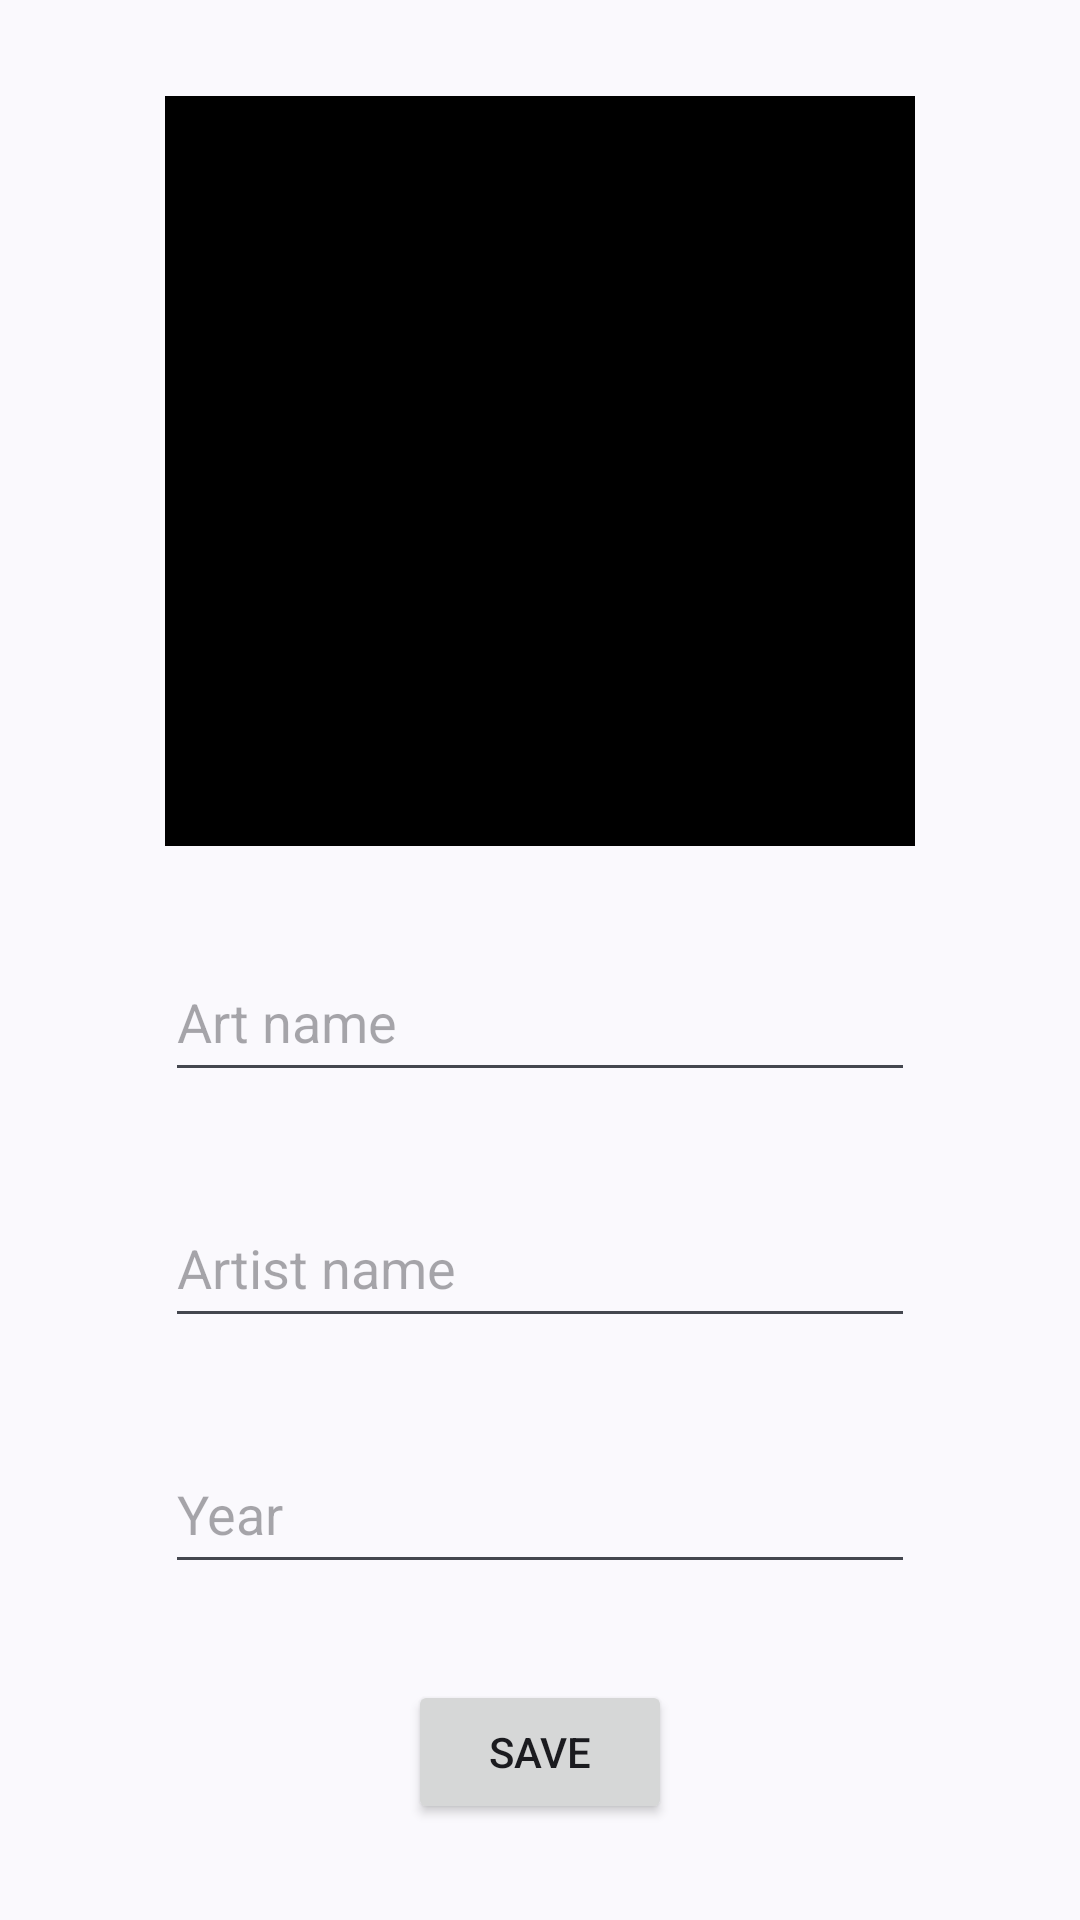

The Android layout XML behind this screen, and the referenced resources:
<!-- AndroidManifest.xml: application theme Theme.ArtBookNavigation -->
<!-- res/layout/fragment_upload.xml -->
<?xml version="1.0" encoding="utf-8"?>
<androidx.constraintlayout.widget.ConstraintLayout
    xmlns:android="http://schemas.android.com/apk/res/android"
    xmlns:app="http://schemas.android.com/apk/res-auto"
    xmlns:tools="http://schemas.android.com/tools"
    android:layout_width="match_parent"
    android:layout_height="match_parent"
    tools:context=".view.UploadFragment">

    <ImageView
        android:id="@+id/imageView"
        android:layout_width="250dp"
        android:layout_height="250dp"
        android:layout_marginTop="32dp"
        android:background="#000000"
        android:onClick="selectImage"
        android:src="@drawable/select_image"
        app:layout_constraintEnd_toEndOf="parent"
        app:layout_constraintStart_toStartOf="parent"
        app:layout_constraintTop_toTopOf="parent" />

    <EditText
        android:id="@+id/artText"
        android:layout_width="250dp"
        android:layout_height="50dp"
        android:layout_marginTop="32dp"
        android:ems="10"
        android:hint="Art name"
        android:inputType="text"
        app:layout_constraintEnd_toEndOf="parent"
        app:layout_constraintStart_toStartOf="parent"
        app:layout_constraintTop_toBottomOf="@+id/imageView" />

    <EditText
        android:id="@+id/artistText"
        android:layout_width="250dp"
        android:layout_height="50dp"
        android:layout_marginTop="32dp"
        android:ems="10"
        android:hint="Artist name"
        android:inputType="text"
        app:layout_constraintEnd_toEndOf="parent"
        app:layout_constraintStart_toStartOf="parent"
        app:layout_constraintTop_toBottomOf="@+id/artText" />

    <EditText
        android:id="@+id/yearText"
        android:layout_width="250dp"
        android:layout_height="50dp"
        android:layout_marginTop="32dp"
        android:ems="10"
        android:hint="Year"
        android:inputType="text"
        app:layout_constraintEnd_toEndOf="parent"
        app:layout_constraintStart_toStartOf="parent"
        app:layout_constraintTop_toBottomOf="@+id/artistText" />

    <Button
        android:id="@+id/saveButton"
        android:layout_width="wrap_content"
        android:layout_height="wrap_content"
        android:layout_marginTop="32dp"
        android:onClick="save"
        android:text="Save"
        android:visibility="visible"
        app:layout_constraintEnd_toEndOf="parent"
        app:layout_constraintStart_toStartOf="parent"
        app:layout_constraintTop_toBottomOf="@+id/yearText" />

    <Button
        android:id="@+id/deleteButton"
        android:layout_width="wrap_content"
        android:layout_height="wrap_content"
        android:layout_marginTop="32dp"
        android:onClick="delete"
        android:text="Delete"
        android:visibility="gone"
        app:layout_constraintEnd_toEndOf="parent"
        app:layout_constraintStart_toStartOf="parent"
        app:layout_constraintTop_toBottomOf="@+id/yearText" />
</androidx.constraintlayout.widget.ConstraintLayout>
<!-- resources referenced by this layout -->
<resources>
  <style name="Theme.ArtBookNavigation" parent="Base.Theme.ArtBookNavigation" />
  <style name="Base.Theme.ArtBookNavigation" parent="Theme.Material3.DynamicColors.DayNight.NoActionBar">
          
          
      </style>
</resources>
